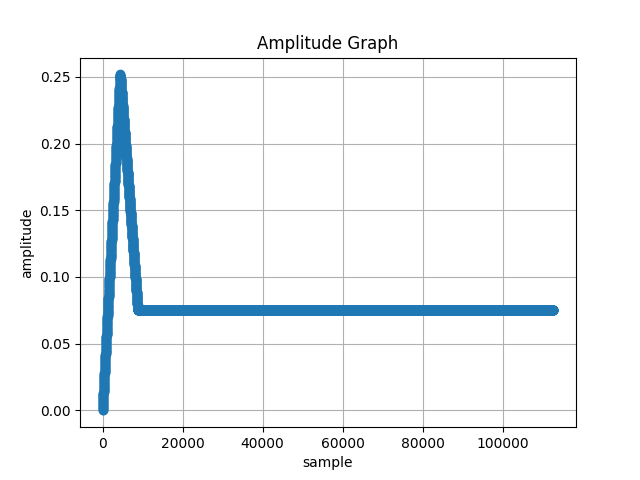

The file beside this chart, header and first rows:
x, f
0, 0.000000
10, 0.000571
20, 0.001143
30, 0.001714
40, 0.002285
50, 0.002857
60, 0.003428
70, 0.004000
80, 0.004571
90, 0.005142
100, 0.005714
110, 0.006285
120, 0.006856
130, 0.007428
140, 0.007999
150, 0.008570
160, 0.009142
170, 0.009713
180, 0.01028
190, 0.01086
200, 0.01143
210, 0.012
220, 0.01257
230, 0.01314
240, 0.01371
250, 0.01428
256, 0.01463
266, 0.0152
276, 0.01577
286, 0.01634
296, 0.01691
306, 0.01748
316, 0.01806
326, 0.01863
336, 0.0192
346, 0.01977
356, 0.02034
366, 0.02091
376, 0.02148
386, 0.02205
396, 0.02263
406, 0.0232
416, 0.02377
426, 0.02434
436, 0.02491
446, 0.02548
456, 0.02605
466, 0.02662
476, 0.0272
486, 0.02777
496, 0.02834
506, 0.02891
512, 0.02925
522, 0.02983
532, 0.0304
542, 0.03097
552, 0.03154
562, 0.03211
572, 0.03268
582, 0.03325
... 11,380 more rows
